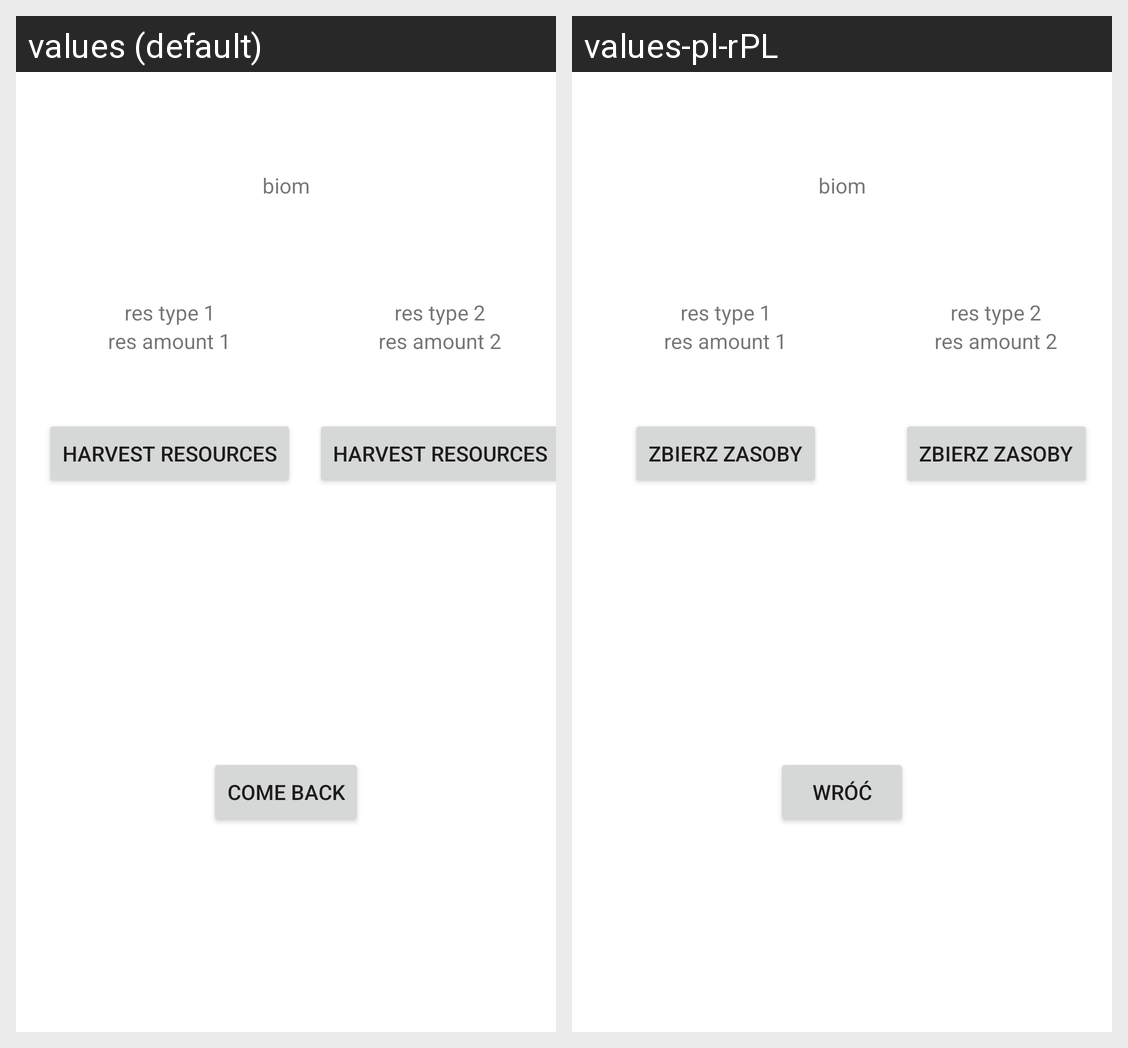

Strings drawn on this Android screen and how each of the app's shown locales translates them:
Android screen res/layout/activity_exploration.xml rendered under 2 locales, left to right: values (default), values-pl-rPL. Device: Nexus 5 (rendered at 1080×1920; each locale shown at half size, 540×960, under a caption strip naming it); theme Theme.HerosLandIdle.Fullscreen.
Strings drawn on this screen, with the default value and each locale's value (text and hints the layout hard-codes, and strings that could not be matched under every locale, appear in the picture but are not listed):

btn_return_from_expedition
  values: Come back
  values-pl-rPL: Wróć

biom
  values: biom
  values-pl-rPL: biom  [not translated; the default value is used]

res_type_1
  values: res type 1
  values-pl-rPL: res type 1  [not translated; the default value is used]

res_amount_1
  values: res amount 1
  values-pl-rPL: res amount 1  [not translated; the default value is used]

btn_harvest_resources
  values: Harvest resources
  values-pl-rPL: Zbierz zasoby

res_type_2
  values: res type 2
  values-pl-rPL: res type 2  [not translated; the default value is used]

res_amount_2
  values: res amount 2
  values-pl-rPL: res amount 2  [not translated; the default value is used]
